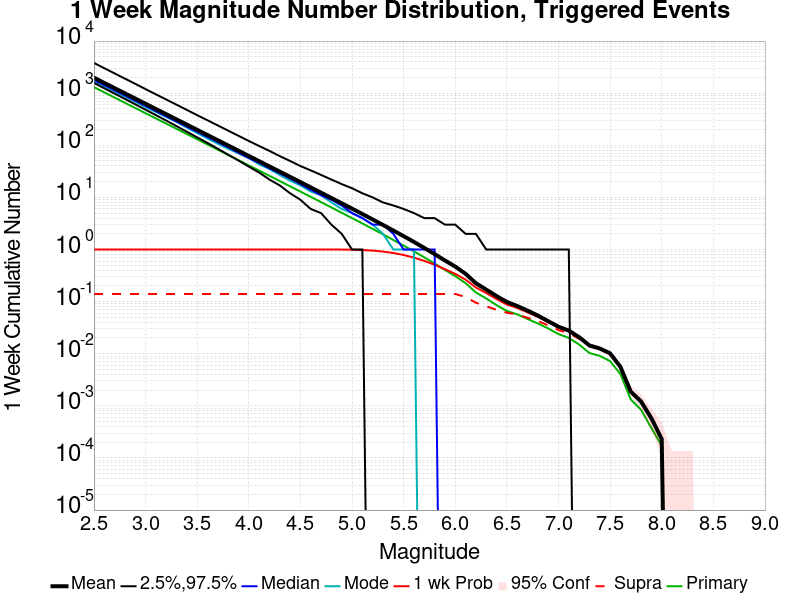

Data behind this chart, as committed beside it:
Mag, Mean, 2.5 %ile, 97.5 %ile, Median, Mode, 1 wk Probability, 1 wk Supra-Seis Prob, Primary Aftershocks Mean
2.5, 1981, 1573, 3798, 1797, 1686, 1.0, 0.1403, 1305
2.6, 1573, 1242, 3018, 1428, 1357, 1.0, 0.1403, 1037
2.7, 1250, 982.0, 2395, 1135, 1083, 1.0, 0.1403, 823.4
2.8, 992.6, 776.0, 1901, 903.0, 854.0, 1.0, 0.1403, 653.9
2.9, 788.4, 611.0, 1512, 717.0, 686.0, 1.0, 0.1403, 519.4
3.0, 626.2, 482.0, 1196, 570.0, 542.0, 1.0, 0.1403, 412.6
3.1, 497.3, 379.0, 951.0, 453.0, 434.0, 1.0, 0.1403, 327.7
3.2, 394.9, 298.0, 756.0, 360.0, 348.0, 1.0, 0.1403, 260.2
3.3, 313.7, 233.0, 601.0, 286.0, 282.0, 1.0, 0.1403, 206.7
3.4, 249.1, 182.0, 477.0, 228.0, 218.0, 1.0, 0.1403, 164.2
3.5, 197.8, 142.0, 378.0, 181.0, 172.0, 1.0, 0.1403, 130.4
3.6, 157.1, 111.0, 302.0, 144.0, 135.0, 1.0, 0.1403, 103.6
3.7, 124.8, 86.0, 240.0, 115.0, 107.0, 1.0, 0.1403, 82.25
3.8, 99.1, 66.0, 191.0, 91.0, 86.0, 1.0, 0.1403, 65.3
3.9, 78.69, 51.0, 152.0, 72.0, 70.0, 1.0, 0.1403, 51.85
4.0, 62.45, 39.0, 121.0, 57.0, 57.0, 1.0, 0.1403, 41.16
4.1, 49.59, 30.0, 97.0, 46.0, 43.0, 1.0, 0.1403, 32.65
4.2, 39.35, 22.0, 78.0, 36.0, 35.0, 1.0, 0.1403, 25.92
4.3, 31.22, 17.0, 62.0, 29.0, 27.0, 1.0, 0.1403, 20.56
4.4, 24.76, 12.0, 50.0, 23.0, 21.0, 1.0, 0.1403, 16.3
4.5, 19.64, 9.0, 40.0, 18.0, 17.0, 1.0, 0.1403, 12.93
4.6, 15.57, 6.0, 33.0, 14.0, 13.0, 1.0, 0.1403, 10.25
4.7, 12.33, 5.0, 27.0, 11.0, 11.0, 0.9999, 0.1403, 8.117
4.8, 9.74, 3.0, 22.0, 9.0, 8.0, 0.9994, 0.1403, 6.412
4.9, 7.71, 2.0, 18.0, 7.0, 6.0, 0.9975, 0.1403, 5.071
5.0, 6.087, 1.0, 15.0, 5.0, 5.0, 0.9917, 0.1403, 4.005
5.1, 4.801, 1.0, 12.0, 4.0, 4.0, 0.9786, 0.1403, 3.162
5.2, 3.776, 0.0, 10.0, 3.0, 3.0, 0.9538, 0.1403, 2.488
5.3, 2.961, 0.0, 8.0, 3.0, 2.0, 0.9133, 0.1403, 1.953
5.4, 2.313, 0.0, 7.0, 2.0, 1.0, 0.8562, 0.1403, 1.524
5.5, 1.805, 0.0, 6.0, 1.0, 1.0, 0.7847, 0.1403, 1.19
5.6, 1.397, 0.0, 5.0, 1.0, 1.0, 0.6981, 0.1403, 0.9223
5.7, 1.072, 0.0, 4.0, 1.0, 0.0, 0.6048, 0.1403, 0.7076
5.8, 0.8178, 0.0, 4.0, 1.0, 0.0, 0.5104, 0.1403, 0.538
5.9, 0.6162, 0.0, 3.0, 0.0, 0.0, 0.4191, 0.1403, 0.4054
6.0, 0.4709, 0.0, 3.0, 0.0, 0.0, 0.3406, 0.1402, 0.3084
6.1, 0.3419, 0.0, 2.0, 0.0, 0.0, 0.2644, 0.1226, 0.2261
6.2, 0.2252, 0.0, 2.0, 0.0, 0.0, 0.1864, 0.09535, 0.1497
6.3, 0.1701, 0.0, 1.0, 0.0, 0.0, 0.1464, 0.08129, 0.115
6.4, 0.1278, 0.0, 1.0, 0.0, 0.0, 0.1121, 0.06974, 0.08547
6.5, 0.09855, 0.0, 1.0, 0.0, 0.0, 0.0879, 0.06126, 0.06602
6.6, 0.08241, 0.0, 1.0, 0.0, 0.0, 0.07557, 0.05661, 0.05695
6.7, 0.06729, 0.0, 1.0, 0.0, 0.0, 0.06224, 0.04904, 0.04639
6.8, 0.05401, 0.0, 1.0, 0.0, 0.0, 0.05112, 0.04252, 0.03808
6.9, 0.04217, 0.0, 1.0, 0.0, 0.0, 0.04064, 0.03507, 0.03057
7.0, 0.03297, 0.0, 1.0, 0.0, 0.0, 0.03207, 0.0284, 0.02382
7.1, 0.0278, 0.0, 1.0, 0.0, 0.0, 0.02716, 0.02483, 0.02012
7.2, 0.02078, 0.0, 0.0, 0.0, 0.0, 0.02044, 0.01928, 0.01501
7.3, 0.01443, 0.0, 0.0, 0.0, 0.0, 0.01426, 0.01383, 0.01031
7.4, 0.01261, 0.0, 0.0, 0.0, 0.0, 0.01247, 0.01233, 0.009093
7.5, 0.01016, 0.0, 0.0, 0.0, 0.0, 0.01007, 0.009988, 0.007217
7.6, 0.0056, 0.0, 0.0, 0.0, 0.0, 0.0056, 0.005542, 0.00407
7.7, 0.001876, 0.0, 0.0, 0.0, 0.0, 0.001876, 0.001876, 0.001328
7.8, 0.001212, 0.0, 0.0, 0.0, 0.0, 0.001212, 0.001212, 8.3713414E-4
7.9, 5.7733385E-4, 0.0, 0.0, 0.0, 0.0, 5.7733385E-4, 5.7733385E-4, 3.7526703E-4
8.0, 2.3093355E-4, 0.0, 0.0, 0.0, 0.0, 2.3093355E-4, 2.3093355E-4, 1.7320015E-4
8.1, 0.0, 0.0, 0.0, 0.0, 0.0, 0.0, 0.0, 0.0
8.2, 0.0, 0.0, 0.0, 0.0, 0.0, 0.0, 0.0, 0.0
8.3, 0.0, 0.0, 0.0, 0.0, 0.0, 0.0, 0.0, 0.0
8.4, 0.0, 0.0, 0.0, 0.0, 0.0, 0.0, 0.0, 0.0
... 6 more rows
